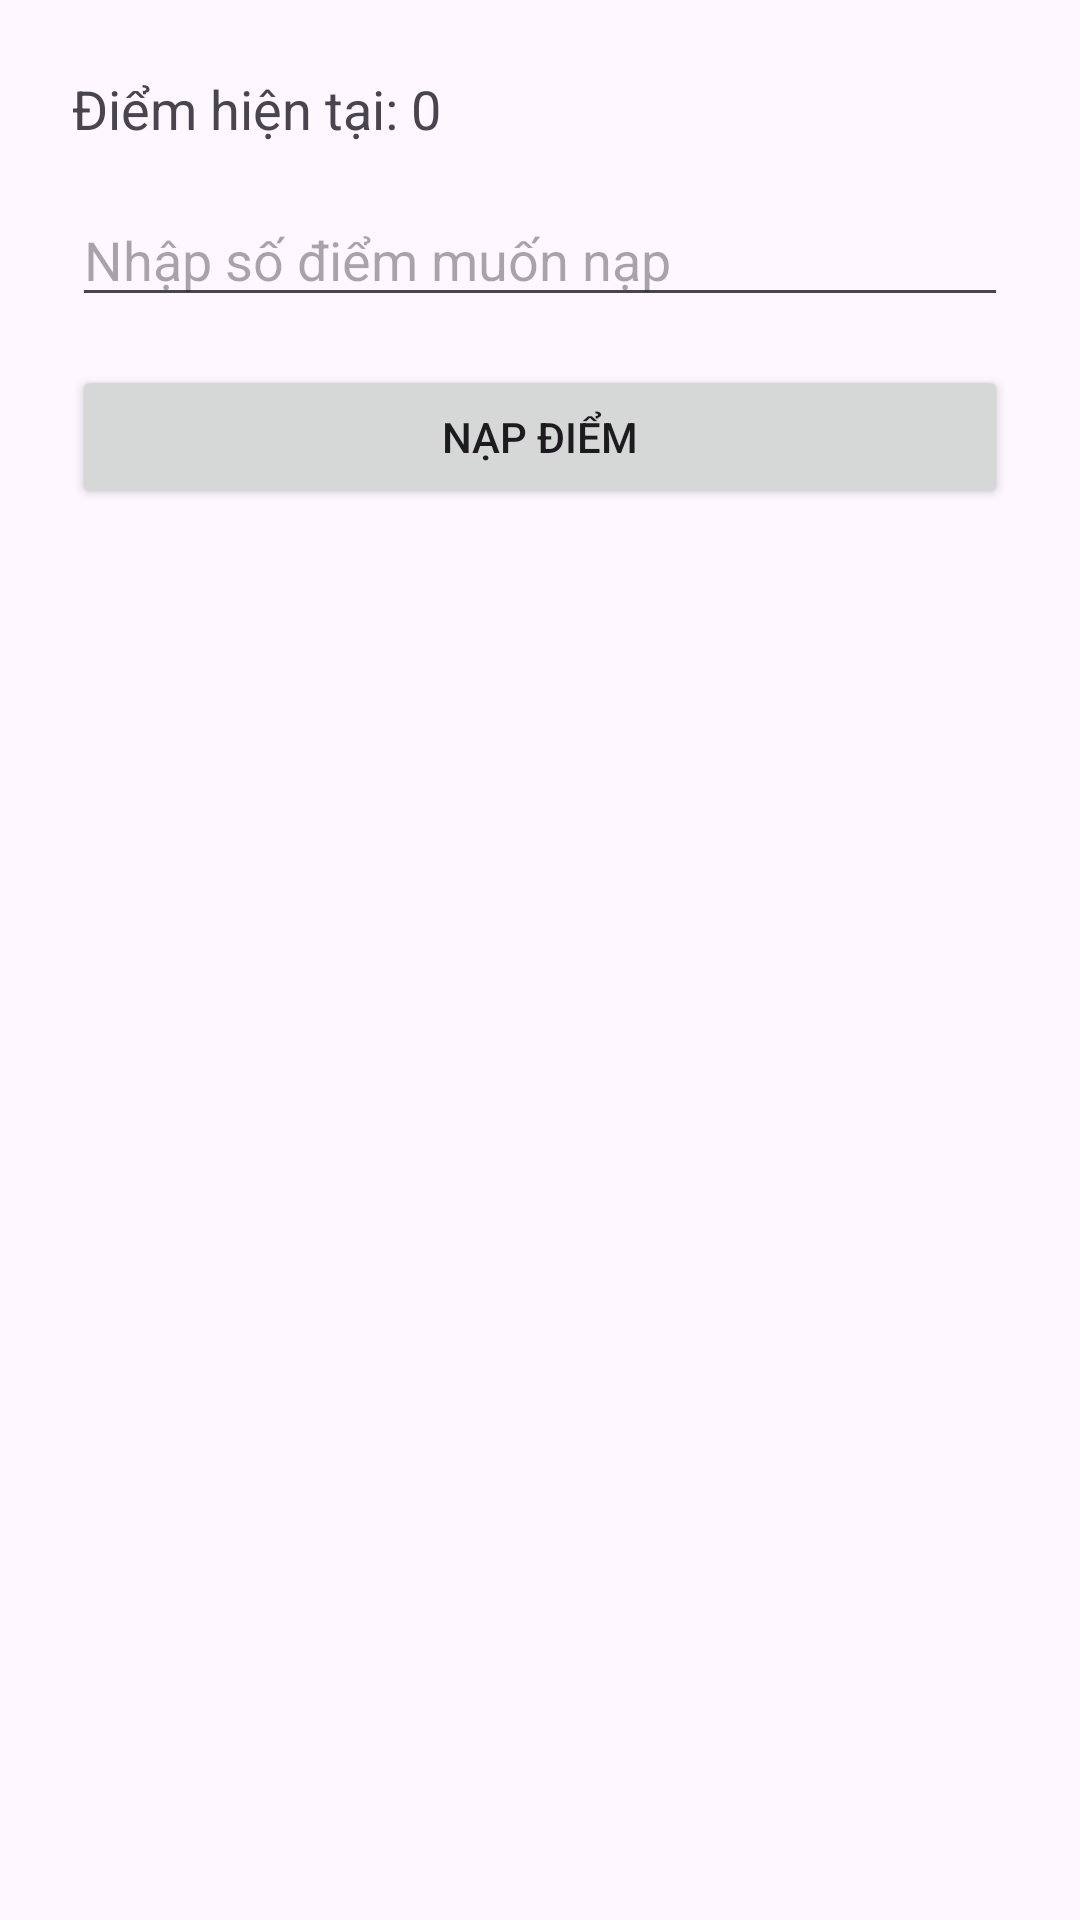

Here is an Android app screen rendered from its layout file. Give the layout XML and the strings, colors and styles it references.
<!-- AndroidManifest.xml: application theme Theme.PRM_GroupProject -->
<!-- res/layout/activity_top_up.xml -->
<?xml version="1.0" encoding="utf-8"?>
<LinearLayout xmlns:android="http://schemas.android.com/apk/res/android"
    android:layout_width="match_parent"
    android:layout_height="match_parent"
    android:orientation="vertical"
    android:padding="24dp">

    <TextView
        android:id="@+id/tvCurrentPoints"
        android:layout_width="wrap_content"
        android:layout_height="wrap_content"
        android:text="Điểm hiện tại: 0"
        android:textSize="18sp"
        android:layout_marginBottom="16dp" />

    <EditText
        android:id="@+id/edtTopUpAmount"
        android:layout_width="match_parent"
        android:layout_height="wrap_content"
        android:hint="Nhập số điểm muốn nạp"
        android:inputType="number"
        android:layout_marginBottom="16dp" />

    <Button
        android:id="@+id/btnTopUp"
        android:layout_width="match_parent"
        android:layout_height="wrap_content"
        android:text="Nạp điểm" />
</LinearLayout>
<!-- resources referenced by this layout -->
<resources>
  <style name="Theme.PRM_GroupProject" parent="Base.Theme.PRM_GroupProject" />
  <style name="Base.Theme.PRM_GroupProject" parent="Theme.Material3.DayNight.NoActionBar">
          
          
      </style>
</resources>
